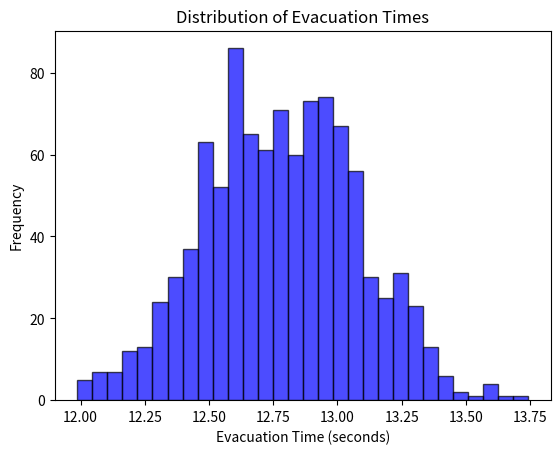

The matplotlib source for this figure:
import random
import numpy as np


class Passenger:
    """
    Represents a passenger with unique attributes affecting evacuation speed.
    """
    def __init__(self, panic_level=0.5, baggage_delay=0.5):
        # Base evacuation time (e.g., between 2 and 8 seconds)
        self.base_time = random.uniform(2, 8)
        # Panic level increases evacuation time (e.g., 0 = calm, 1 = panicked)
        self.panic_level = panic_level
        # Baggage delay factor (e.g., 0 = no baggage, 1 = heavy baggage)
        self.baggage_delay = baggage_delay
        # Total evacuation time for this passenger
        self.evacuation_time = self.calculate_evacuation_time()

    def calculate_evacuation_time(self):
        """
        Calculates the evacuation time based on attributes.
        """
        return self.base_time * (1 + self.panic_level + self.baggage_delay)


class Seat:
    """
    Represents a seat occupied by a passenger.
    """
    def __init__(self):
        self.passenger = Passenger(
            panic_level=random.uniform(0, 1), baggage_delay=random.uniform(0, 1)
        )


class Row:
    """
    Represents a row of seats in the plane.
    """
    def __init__(self, seats_per_row):
        self.seats = [Seat() for _ in range(seats_per_row)]

    def evacuation_times(self):
        """
        Returns the evacuation times of all passengers in the row.
        """
        return [seat.passenger.evacuation_time for seat in self.seats]


class Plane:
    """
    Represents the entire plane, consisting of multiple rows and exits.
    """
    def __init__(self, rows, seats_per_row, exits):
        self.rows = [Row(seats_per_row) for _ in range(rows)]
        self.exits = exits  # List of exit locations (row indices)
        self.line = self.generate_line()

    def generate_line(self):
        """
        Creates a queue (line) of passengers by flattening all rows into a list.
        Assigns passengers to the nearest exit.
        """
        line = []
        for row_idx, row in enumerate(self.rows):
            for evacuation_time in row.evacuation_times():
                # Find the nearest exit for the passenger
                nearest_exit = min(self.exits, key=lambda exit_idx: abs(exit_idx - row_idx))
                line.append((row_idx, nearest_exit, evacuation_time))
        return line

    def simulate_evacuation(self):
        """
        Simulates the evacuation process with bottlenecks and multiple exits.
        """
        exit_queues = {exit_idx: [] for exit_idx in self.exits}  # Passengers per exit

        # Assign passengers to exit queues
        for row_idx, exit_idx, evac_time in self.line:
            exit_queues[exit_idx].append((row_idx, evac_time))

        # Sort passengers in each exit queue by their evacuation times
        for exit_idx in exit_queues:
            exit_queues[exit_idx].sort(key=lambda x: x[1])  # Sort by evacuation time

        # Simulate evacuation at each exit
        total_time = 0
        for exit_idx, queue in exit_queues.items():
            max_exit_time = 0
            for passenger_idx, (_, evac_time) in enumerate(queue):
                # Add delays caused by bottlenecks (e.g., limit of 1 passenger every 3 seconds)
                if passenger_idx > 0:
                    max_exit_time = max(max_exit_time, queue[passenger_idx - 1][1] + 3)
                else:
                    max_exit_time = evac_time
                total_time += max_exit_time

        return total_time / len(self.line)


def monte_carlo_simulation(rows=30, seats_per_row=6, exits=[0, 29], num_simulations=1000):
    """
    Runs the Monte Carlo simulation for plane evacuation.

    Parameters:
        rows (int): Number of rows in the plane.
        seats_per_row (int): Number of seats per row.
        exits (list): List of exit row indices.
        num_simulations (int): Number of Monte Carlo simulations to run.

    Returns:
        evacuation_times (list): List of total evacuation times from all simulations.
    """
    evacuation_times = []
    for _ in range(num_simulations):
        plane = Plane(rows, seats_per_row, exits)
        evacuation_times.append(plane.simulate_evacuation())
    return evacuation_times


# Run the simulation
def main():
    rows = 30           # Number of rows in the plane
    seats_per_row = 6   # Seats per row (standard economy configuration)
    exits = [0, 29]     # Locations of exits (e.g., front and back exits)
    num_simulations = 1000

    evacuation_times = monte_carlo_simulation(rows, seats_per_row, exits, num_simulations)

    # Analyze the results
    average_time = np.mean(evacuation_times)
    std_deviation = np.std(evacuation_times)

    print(f"Average evacuation time: {average_time:.2f} seconds")
    print(f"Standard deviation: {std_deviation:.2f} seconds")

    # Plot the results
    import matplotlib.pyplot as plt
    plt.hist(evacuation_times, bins=30, color='blue', alpha=0.7, edgecolor='black')
    plt.title('Distribution of Evacuation Times')
    plt.xlabel('Evacuation Time (seconds)')
    plt.ylabel('Frequency')
    plt.show()


if __name__ == "__main__":
    main()
